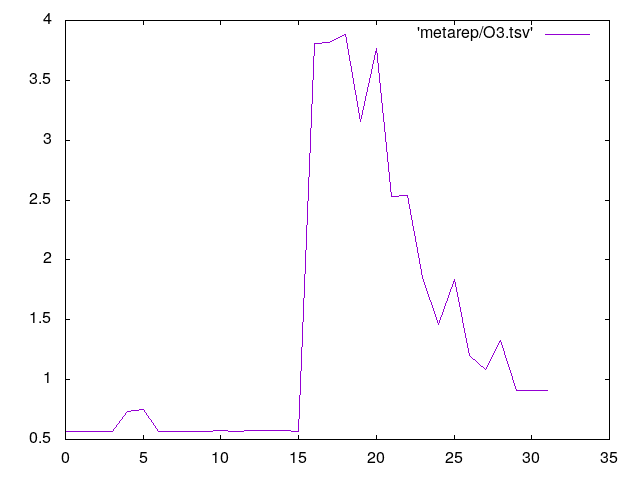

The data file committed next to this chart (first rows):
0	0.569058
1	0.5692
2	0.5691
3	0.5698
4	0.736
5	0.7518
6	0.5697
7	0.5692
8	0.5691
9	0.5688
10	0.5717
11	0.5686
12	0.5716
13	0.5711
14	0.5721
15	0.5708
16	3.811
17	3.812
18	3.883
19	3.159
20	3.765
21	2.528
22	2.542
23	1.85
24	1.462
25	1.833
26	1.198
27	1.084
28	1.326
29	0.9128
30	0.9119
31	0.9125
